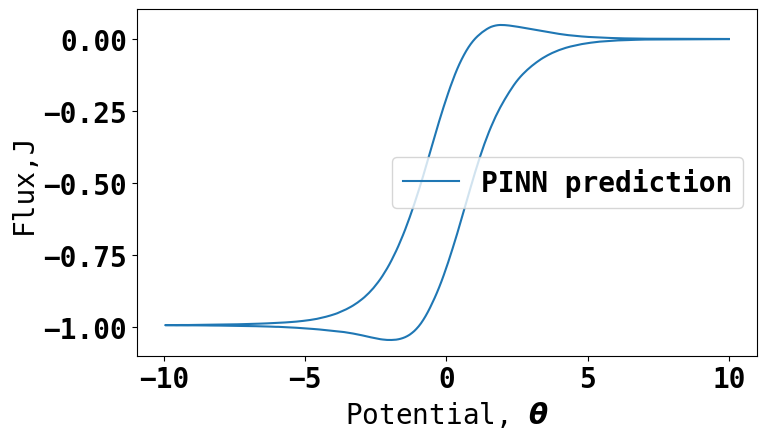

Values plotted in this chart, from the file beside it:
Potential, Flux
10.0, 2.977249e-05
9.92, -0.0
9.84, -0.0
9.76, -8.9317466e-05
9.679, 2.977249e-05
9.599, -5.954498e-05
9.519, -0.0
9.439, -0.0001786
9.359, -0.0001191
9.279, -0.000268
9.198, -0.0002382
9.118, -0.000268
9.038, -0.0001191
8.958, -0.000268
8.878, -0.000268
8.798, -0.0001489
8.717, -0.000387
8.637, -0.0002977
8.557, -0.0004168
8.477, -0.0004764
8.397, -0.000387
8.317, -0.0003275
8.236, -0.0005061
8.156, -0.0005359
8.076, -0.0004466
7.996, -0.0006848
7.916, -0.0005657
7.836, -0.0006848
7.756, -0.0007145
7.675, -0.0007443
7.595, -0.0008336
7.515, -0.001042
7.435, -0.001161
7.355, -0.001072
7.275, -0.00125
7.194, -0.00131
7.114, -0.00137
7.034, -0.001399
6.954, -0.001667
6.874, -0.001786
6.794, -0.001995
6.713, -0.002173
6.633, -0.002352
6.553, -0.00268
6.473, -0.003037
6.393, -0.003275
6.313, -0.003364
6.232, -0.00387
6.152, -0.004228
6.072, -0.004377
5.992, -0.004883
5.912, -0.00524
5.832, -0.005716
5.752, -0.006133
5.671, -0.00655
5.591, -0.007175
5.511, -0.00789
5.431, -0.008604
5.351, -0.009468
5.271, -0.01009
... 440 more rows
